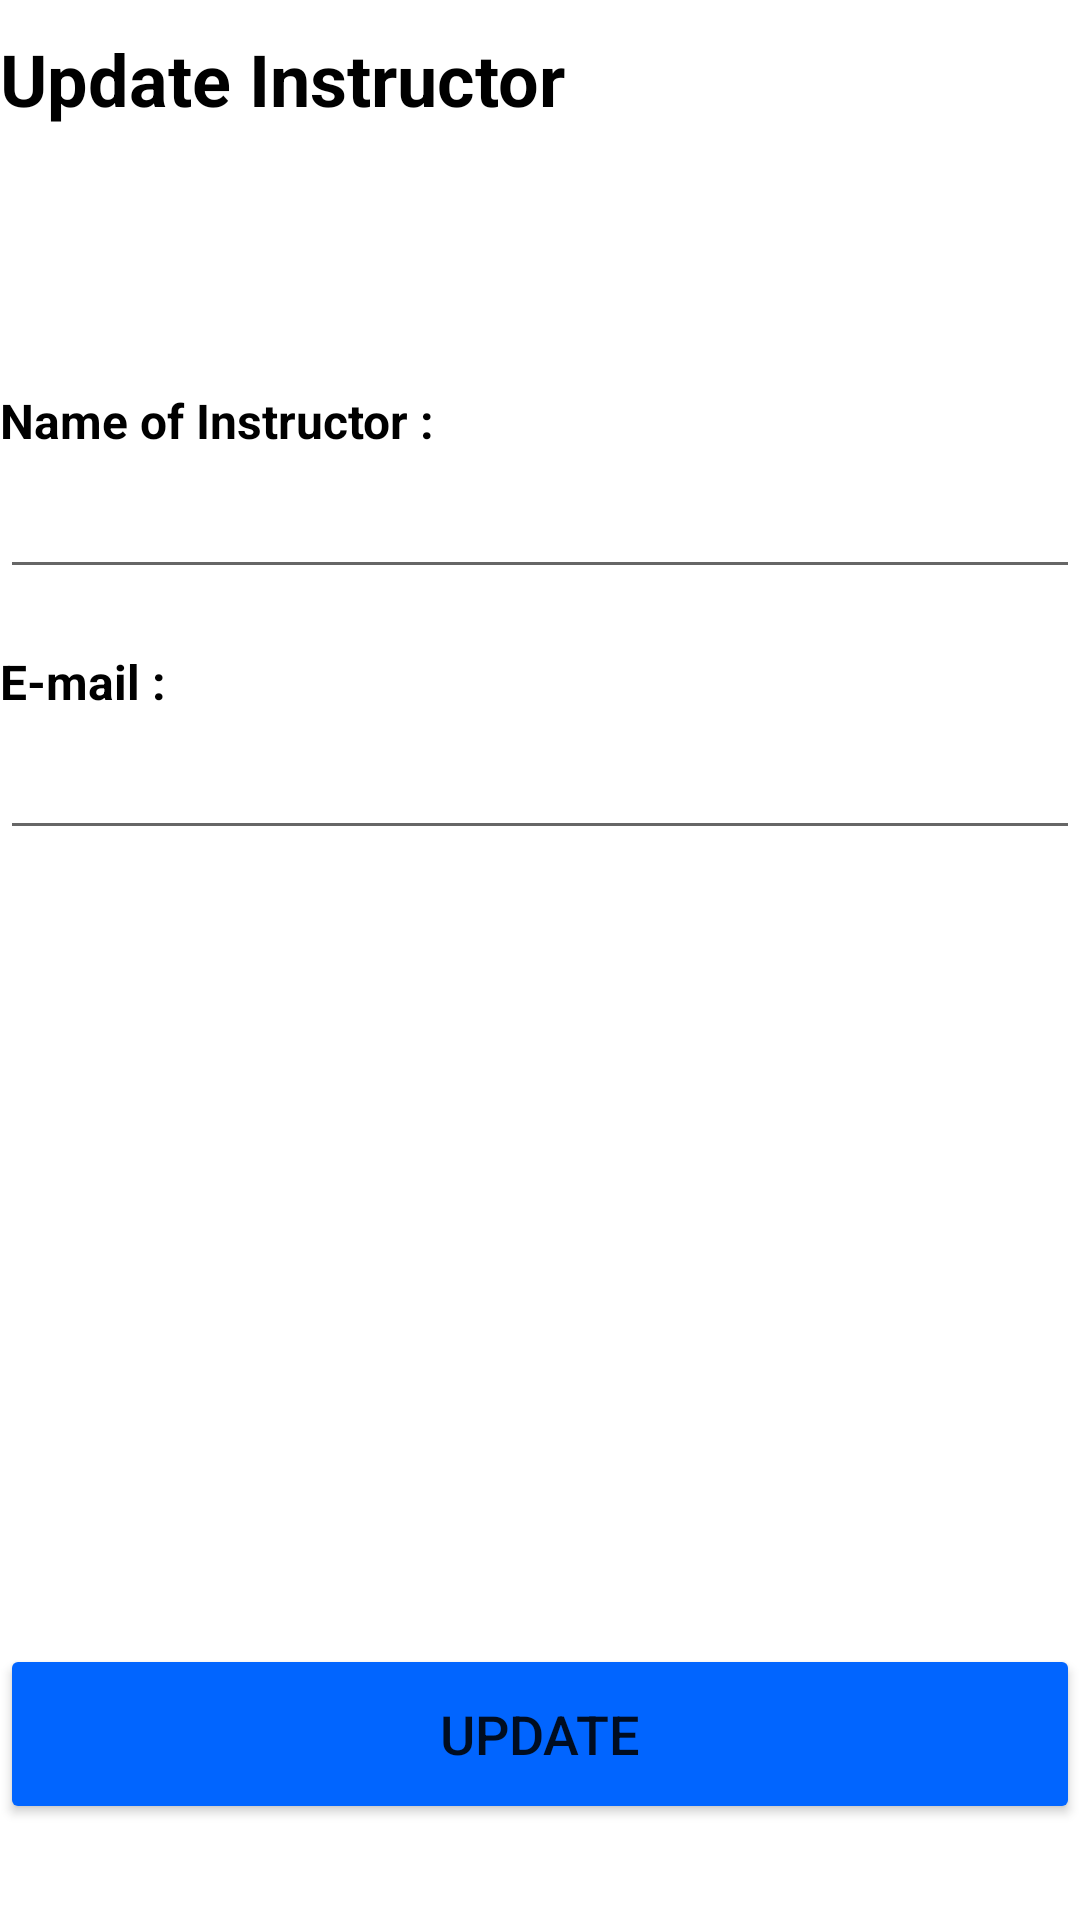

Reconstruct the res/layout file that produces this screen, plus the resources it refers to.
<!-- AndroidManifest.xml: application theme Theme.MyApplication -->
<!-- res/layout/activity_instructor_delete_update.xml -->
<?xml version="1.0" encoding="utf-8"?>
<androidx.constraintlayout.widget.ConstraintLayout xmlns:android="http://schemas.android.com/apk/res/android"
    xmlns:app="http://schemas.android.com/apk/res-auto"
    xmlns:tools="http://schemas.android.com/tools"
    android:layout_width="match_parent"
    android:layout_margin="10dp"
    android:layout_height="match_parent"
    tools:context=".Instructor_Delete_Update">

    <TextView
        android:id="@+id/textView37"
        android:layout_width="wrap_content"
        android:layout_height="wrap_content"
        android:layout_marginTop="20dp"
        android:text=""
        app:layout_constraintStart_toStartOf="parent"
        app:layout_constraintTop_toBottomOf="@+id/DeleteUpdate" />

    <TextView
        android:id="@+id/DeleteUpdate"
        android:layout_width="wrap_content"
        android:layout_height="wrap_content"
        android:layout_marginTop="10dp"
        android:text="Update Instructor"
        android:textColor="@color/black"
        android:textSize="24sp"
        android:textStyle="bold"
        app:layout_constraintStart_toStartOf="parent"
        app:layout_constraintTop_toTopOf="parent"
        app:layout_goneMarginTop="10dp" />

    <TextView
        android:id="@+id/NameofInstructor"
        android:layout_width="wrap_content"
        android:layout_height="wrap_content"
        android:layout_marginTop="48dp"
        android:text="Name of Instructor :"
        android:textColor="@color/black"
        android:textSize="16sp"
        android:textStyle="bold"
        app:layout_constraintStart_toStartOf="parent"
        app:layout_constraintTop_toBottomOf="@+id/textView37" />

    <EditText
        android:id="@+id/editTextTextPersonName"
        android:layout_width="match_parent"
        android:layout_height="wrap_content"
        android:layout_marginTop="4dp"
        android:ems="10"
        android:inputType="textPersonName"
        android:textColor="@color/black"
        app:layout_constraintStart_toStartOf="parent"
        app:layout_constraintTop_toBottomOf="@+id/NameofInstructor" />

    <TextView
        android:id="@+id/Email"
        android:layout_width="wrap_content"
        android:layout_height="wrap_content"
        android:layout_marginTop="20dp"
        android:text="E-mail :"
        android:textStyle="bold"

        android:textColor="@color/black"
        android:textSize="16sp"
        app:layout_constraintStart_toStartOf="parent"
        app:layout_constraintTop_toBottomOf="@+id/editTextTextPersonName" />

    <EditText
        android:id="@+id/editTextTextPersonName2"
        android:layout_width="match_parent"
        android:layout_height="wrap_content"
        android:layout_marginTop="4dp"
        android:ems="10"
        android:inputType="textPersonName"
        android:textColor="@color/black"
        app:layout_constraintStart_toStartOf="parent"
        app:layout_constraintTop_toBottomOf="@+id/Email" />

    <Button
        android:id="@+id/updateInstructorButton"
        android:layout_width="match_parent"
        android:layout_height="60dp"
        android:layout_marginBottom="32dp"
        android:backgroundTint="@color/accent_color"
        android:text="@string/Update_btn_txt"
        android:textSize="@dimen/button_text_size"
        app:layout_constraintBottom_toBottomOf="parent"
        app:layout_constraintEnd_toEndOf="parent"
        app:layout_constraintHorizontal_bias="0.0"
        app:layout_constraintStart_toStartOf="parent" />

</androidx.constraintlayout.widget.ConstraintLayout>
<!-- resources referenced by this layout -->
<resources>
  <color name="accent_color">#0165ff</color>
  <color name="black">#FF000000</color>
  <dimen name="button_text_size">18dp</dimen>
  <string name="Update_btn_txt">Update</string>
  <style name="Theme.MyApplication" parent="Theme.MaterialComponents.DayNight.DarkActionBar">
          
          <item name="colorPrimary">#0165ff</item>
          <item name="colorPrimaryVariant">@color/purple_700</item>
          <item name="colorOnPrimary">@color/white</item>
          
          <item name="colorSecondary">@color/teal_200</item>
          <item name="colorSecondaryVariant">@color/teal_700</item>
          <item name="colorOnSecondary">@color/black</item>
          
          <item name="android:statusBarColor">?attr/colorPrimaryVariant</item>
          
      </style>
  <color name="purple_700">#FF3700B3</color>
  <color name="white">#FFFFFFFF</color>
  <color name="teal_200">#FF03DAC5</color>
  <color name="teal_700">#FF018786</color>
</resources>
